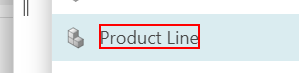
Task: This process is created to Add new product line 
Workflow: BL_PL_01

Step 1: click on the element 'Product Line'
